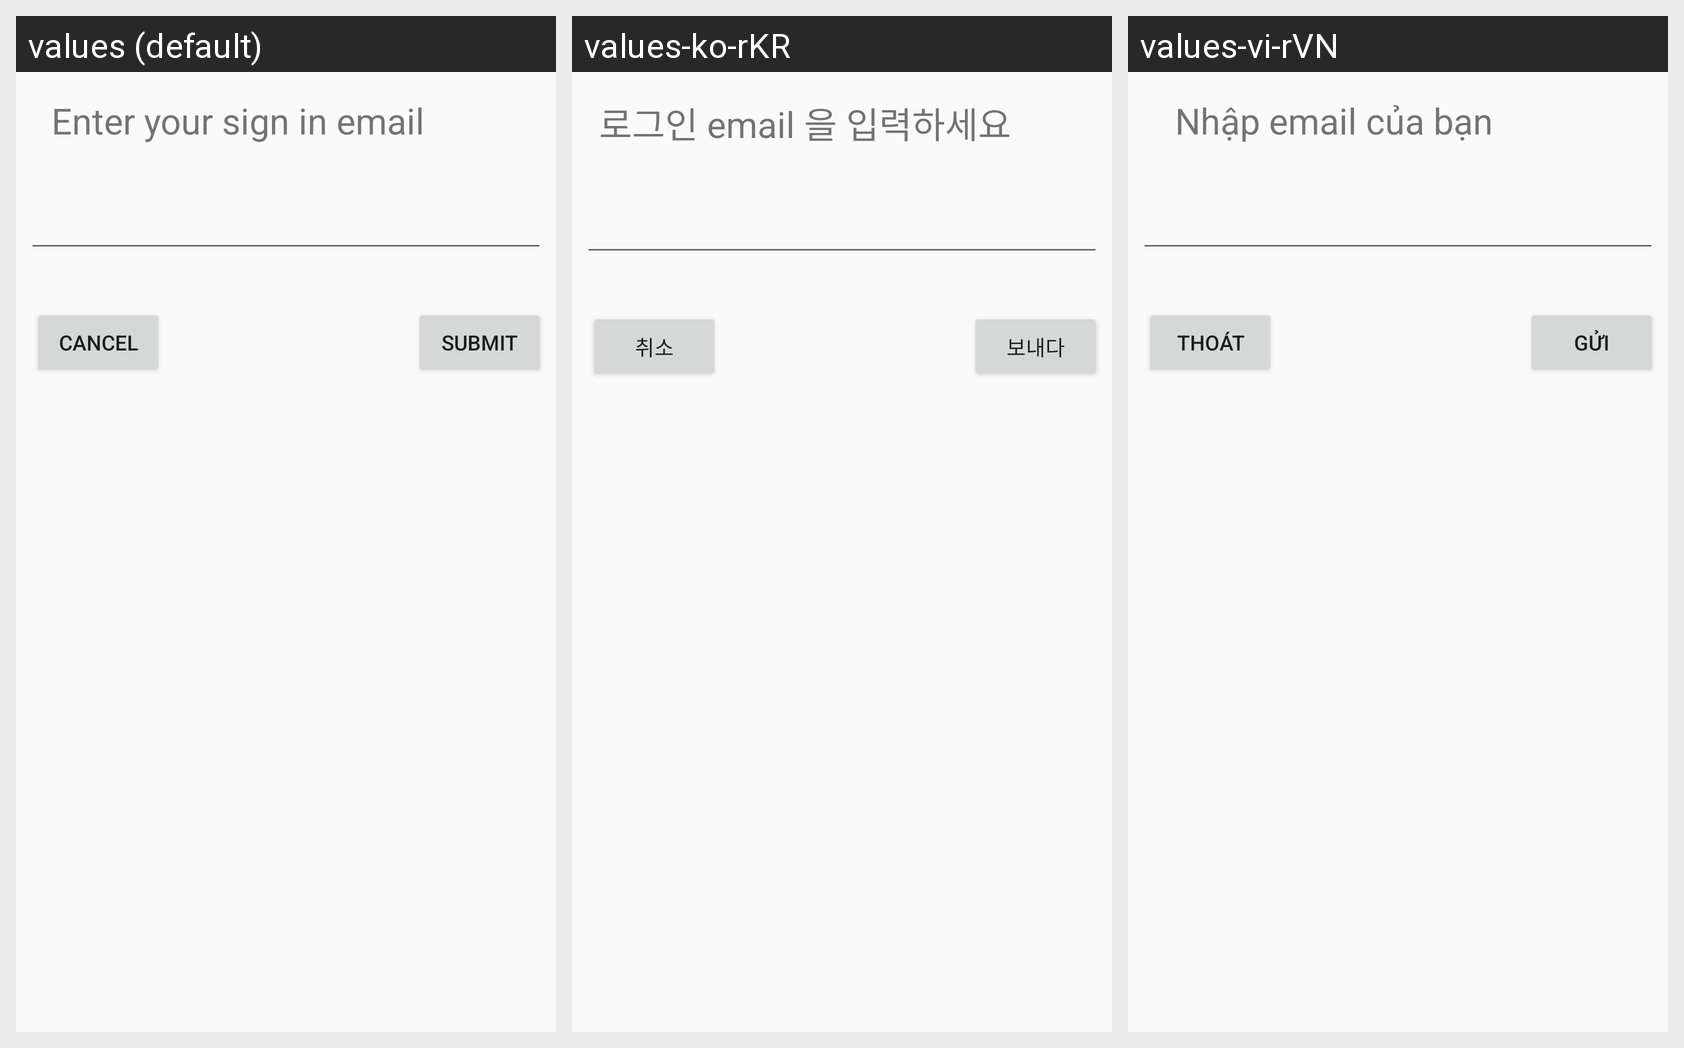

For this localized Android screen grid, give each drawn string resource with its value in every locale shown.
Android screen res/layout/recover_password_dialog.xml rendered under 3 locales, left to right: values (default), values-ko-rKR, values-vi-rVN. Device: Nexus 5 (rendered at 1080×1920; each locale shown at half size, 540×960, under a caption strip naming it); theme Theme.FinalProject.
Strings drawn on this screen, with the default value and each locale's value (text and hints the layout hard-codes, and strings that could not be matched under every locale, appear in the picture but are not listed):

requestForgotEmail
  values: Enter your sign in email
  values-ko-rKR: 로그인 email 을 입력하세요
  values-vi-rVN: Nhập email của bạn

cancelBtn
  values: Cancel
  values-ko-rKR: 취소
  values-vi-rVN: THOÁT

submitBtn
  values: Submit
  values-ko-rKR: 보내다
  values-vi-rVN: GỬI
